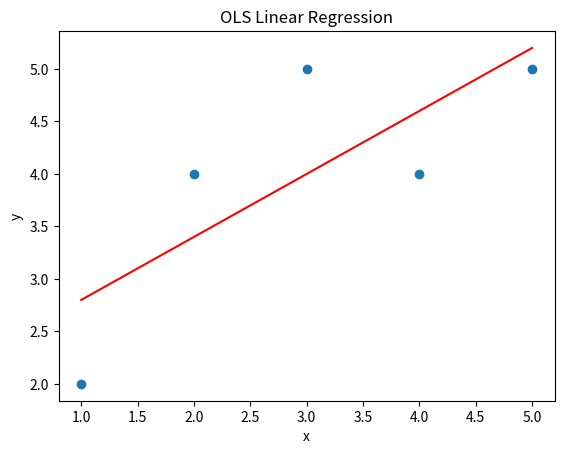

Generate this figure with matplotlib:
"""
Ordinary Least Squares (OLS) regression is a method for estimating the parameters of a linear regression model.
It finds the parameters that minimize the sum of the squared differences between the predicted values and the actual values. 
OLS is a widely used method for fitting linear models and is often used as a benchmark for other methods. 
It assumes that the errors in the model are normally distributed and have constant variance. 
OLS also assumes that there is no multicollinearity among independent variables and that the observations are independent of each other.
"""

import numpy as np
import matplotlib.pyplot as plt


import numpy as np

# Function to calculate the coefficients (b0 and b1)
def OLS(x, y):
    n = len(x)
    sum_x = np.sum(x)
    sum_y = np.sum(y)
    mul_xy = np.multiply(x, y)
    sum_xy = np.sum(mul_xy)
    square_xx = np.square(x)
    sum_x2 = np.sum(square_xx)

    # Calculate the coefficients
    b1 = (n * sum_xy - sum_x * sum_y) / (n * sum_x2 - sum_x**2)
    b0 = (sum_y - b1 * sum_x) / n

    return b0,b1

x = [1, 2, 3, 4, 5]
y = [2, 4, 5, 4, 5]

b0,b1 = OLS(x, y)

print("b0 =",b0)
print("b1 =",b1)

# Plot the data points
plt.scatter(x, y)


# Plot the regression line
plt.plot(x, [b0 + b1*i for i in x], 'r')

plt.xlabel('x')
plt.ylabel('y')
plt.title('OLS Linear Regression')

plt.show()